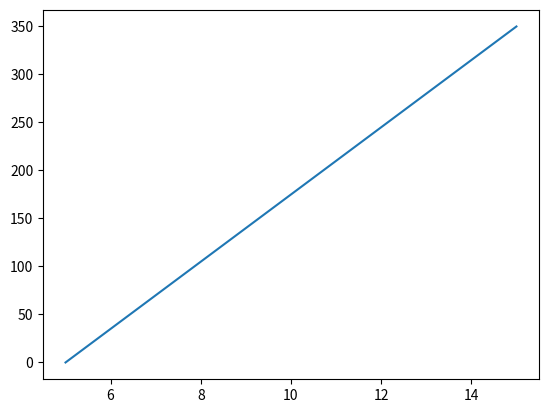

Python code for this plot:
# A maioria dos utilitários do matplotlib está sob o submódulo pyplot
import matplotlib.pyplot as plt      # import com o ''apelido''
import numpy as np                   # import do numpy

# O comando plot() serve para desenhar pontos (markers) em um diagrama,
# Esta função desenha uma linha entre os pontos
# Está função recebe os parâmetros para determinar os pontos no diagrama
# O parâmetro 1 recebe um array com os pontos do eixo x ("linha horizontal")
# O parâmetro 2 recebe um array com os pontos do eixo y ("linha vertical")

xpoints = np.array([5, 15])  # A linha sairá do ponto 5 ao 15 (eixo horizontal)
ypoints = np.array([0, 350]) # A linha sairá do ponto 0 ao 350 (eixo vertical)

plt.plot(xpoints, ypoints)
plt.show()
